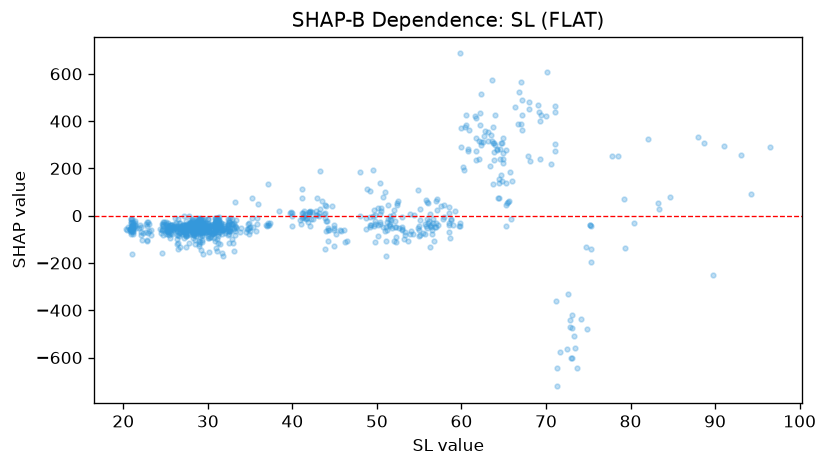

The table this chart was drawn from, first rows:
feature_value, shap_value
21.1, -64.18
21.06, -41.71
21.03, -161.7
21.18, -52.41
21.18, -78.81
21.09, -69.95
20.94, -25.82
20.95, -78.37
20.87, -61.36
20.93, -70.16
21.05, -64.93
21.26, -49.3
21.2, -57.55
20.95, -54.38
20.78, -57.32
20.47, -61.05
20.38, -55.11
20.57, -45.78
21.16, -36.64
21.39, -39.87
21.34, -42.33
21.37, -24.25
21.07, -50.42
20.83, -66.79
21.05, -26.53
20.94, -15.58
20.98, -13.45
21.08, -43.07
20.91, -12.46
20.95, -44.35
20.93, -29.83
21.5, -54.2
21.01, -45.29
21.14, -26.24
20.82, -55.34
20.8, -57.9
20.98, -59.77
21.16, -36.15
21.39, -29.1
21.18, -53.68
21.8, -53.03
22.18, -102.5
22.1, -46.79
22.32, -73.73
22.12, -79.71
22.04, -69.58
22.01, -39.45
22.79, -109.2
22.77, -44.76
22.75, -33.6
22.99, -36.18
22.92, -25.14
22.98, -65.87
22.88, -73.59
23.22, -83.26
22.82, -101.9
22.77, -28.34
22.74, -70.95
23.23, -59.35
24.89, -58.46
... 796 more rows
